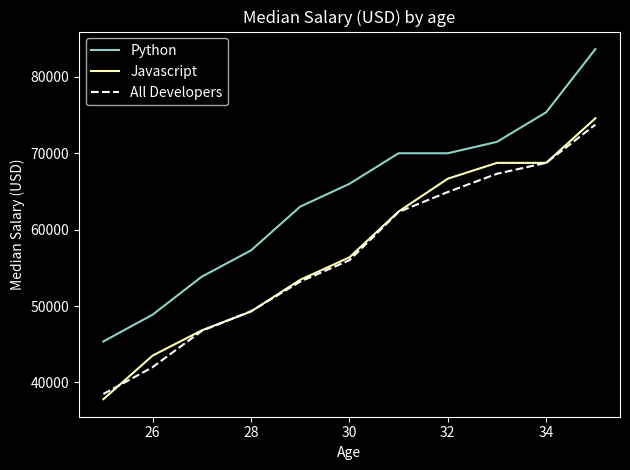

Source code (Python):
import matplotlib.pyplot as plt

ages_x = [25, 26, 27, 28, 29, 30, 31, 32, 33, 34, 35]

dev_y = [38496, 42000, 46752, 49320, 53200, 56000, 62316, 64928, 67317, 68748, 73752]

py_dev_y = [45372, 48876, 53850, 57287, 63016, 65998, 70003, 70000, 71496, 75370, 83640]

js_dev_y = [37810, 43515, 46823, 49293, 53437, 56373, 62375, 66674, 68745, 68746, 74583]

# fig, ax = plt.subplots()
plt.style.use('dark_background')
plt.plot(ages_x, py_dev_y, label='Python')
plt.plot(ages_x, js_dev_y, label='Javascript')
plt.plot(ages_x, dev_y, color='#FFFFFF', linestyle='--', label='All Developers')

plt.title('Median Salary (USD) by age')
plt.ylabel('Median Salary (USD)')
plt.xlabel('Age')

plt.legend()
plt.tight_layout()

plt.show()

if __name__ == '__main__':
    print()
